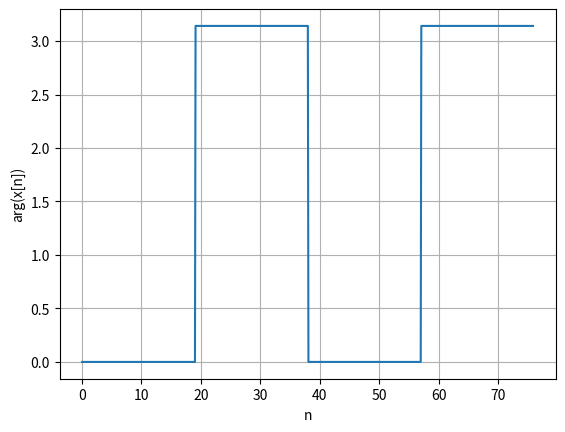

Reproduce this figure in Python.


import matplotlib.pyplot as plt
import numpy as np
from math import *

n= np.arange(0,76, 0.1);
x  = np.sin((pi*n)/(19))

plt.plot(n,np.angle(x))
plt.grid()
plt.xlabel("n")
plt.ylabel("arg(x[n])")

plt.show()